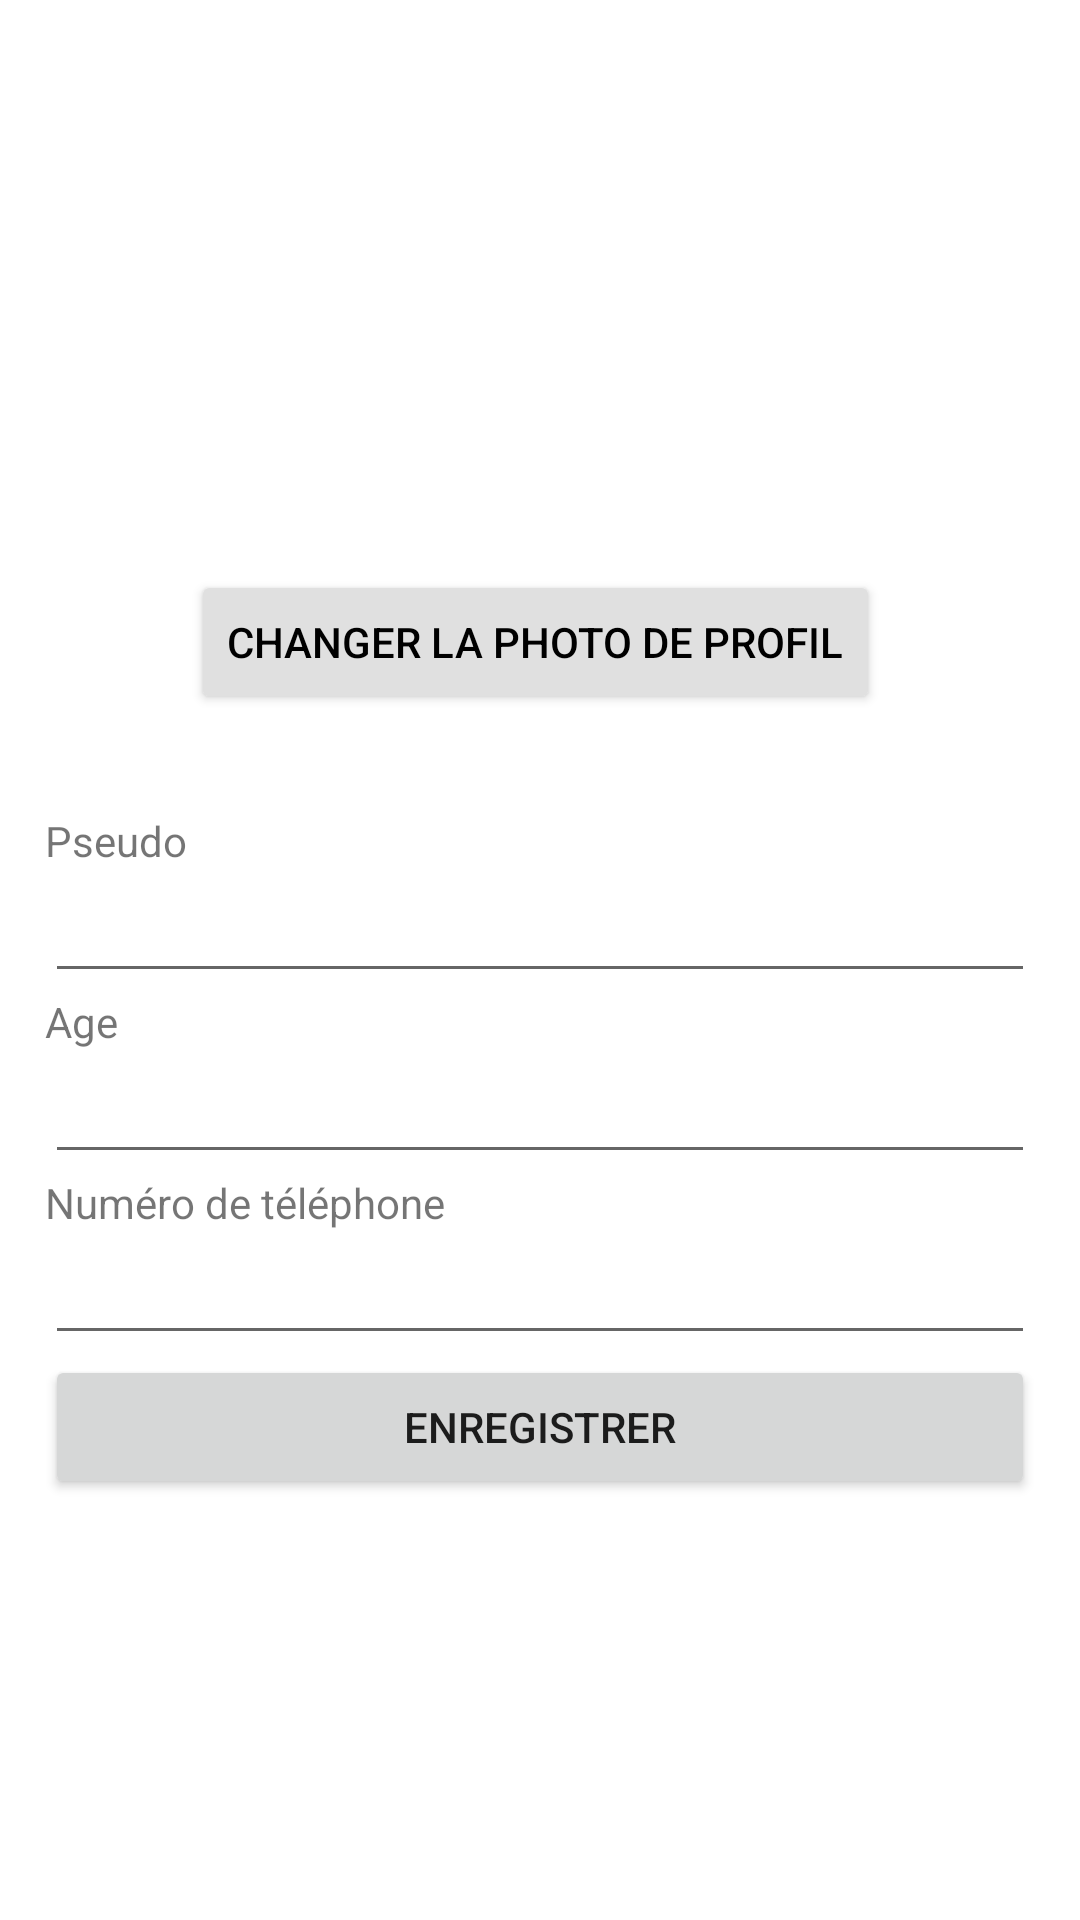

This screen was rendered from an Android layout file. Write that file and the resources it references.
<!-- AndroidManifest.xml: application theme Theme.TikToque -->
<!-- res/layout/activity_user_info.xml -->
<androidx.constraintlayout.widget.ConstraintLayout xmlns:android="http://schemas.android.com/apk/res/android"
    xmlns:app="http://schemas.android.com/apk/res-auto"
    xmlns:tools="http://schemas.android.com/tools"
    android:layout_width="match_parent"
    android:layout_height="match_parent">

    <ImageView
        android:id="@+id/user_profile_image"
        android:layout_width="150dp"
        android:layout_height="150dp"
        android:layout_marginStart="155dp"
        android:layout_marginTop="30dp"
        android:layout_marginEnd="155dp"
        android:scaleType="centerCrop"
        android:src="@drawable/ic_launcher_background"
        app:layout_constraintBottom_toTopOf="@id/saveButton"
        app:layout_constraintEnd_toEndOf="parent"
        app:layout_constraintStart_toStartOf="parent"
        app:layout_constraintTop_toTopOf="parent" />

    <LinearLayout
        android:id="@+id/user_info_form"
        android:layout_width="330dp"
        android:layout_height="wrap_content"
        android:layout_marginBottom="50dp"
        android:orientation="vertical"
        app:layout_constraintBottom_toBottomOf="parent"
        app:layout_constraintEnd_toEndOf="parent"
        app:layout_constraintStart_toStartOf="parent"
        app:layout_constraintTop_toBottomOf="@id/user_profile_image">

        <TextView
            android:layout_width="match_parent"
            android:layout_height="wrap_content"
            android:text="Pseudo" />

        <EditText
            android:id="@+id/user_username"
            android:layout_width="match_parent"
            android:layout_height="wrap_content" />

        <TextView
            android:layout_width="match_parent"
            android:layout_height="wrap_content"
            android:text="Age" />

        <EditText
            android:id="@+id/user_age"
            android:layout_width="match_parent"
            android:layout_height="wrap_content"
            android:inputType="number" />

        <TextView
            android:layout_width="match_parent"
            android:layout_height="wrap_content"
            android:text="Numéro de téléphone" />

        <EditText
            android:id="@+id/user_phone"
            android:layout_width="match_parent"
            android:layout_height="wrap_content"
            android:inputType="phone" />

        <Button
            android:id="@+id/save_user_info"
            android:layout_width="match_parent"
            android:layout_height="wrap_content"
            android:text="Enregistrer" />

    </LinearLayout>

    <Button
        android:id="@+id/saveButton"
        android:layout_width="wrap_content"
        android:layout_height="wrap_content"
        android:layout_marginStart="157dp"
        android:layout_marginTop="10dp"
        android:layout_marginEnd="160dp"
        android:layout_marginBottom="42dp"
        android:backgroundTint="@color/gris"
        android:text="CHANGER LA PHOTO DE PROFIL"
        android:textColor="@color/black"
        app:layout_constraintBottom_toTopOf="@+id/user_info_form"
        app:layout_constraintEnd_toEndOf="parent"
        app:layout_constraintStart_toStartOf="parent"
        app:layout_constraintTop_toBottomOf="@+id/user_profile_image" />

</androidx.constraintlayout.widget.ConstraintLayout>
<!-- resources referenced by this layout -->
<resources>
  <color name="black">#FF000000</color>
  <color name="gris">#E0E0E0</color>
  <style name="Theme.TikToque" parent="Theme.MaterialComponents.DayNight.DarkActionBar">
          
          <item name="colorPrimary">@color/vert</item>
          <item name="colorPrimaryVariant">@color/purple_700</item>
          <item name="colorOnPrimary">@color/white</item>
          
          <item name="colorSecondary">@color/teal_200</item>
          <item name="colorSecondaryVariant">@color/teal_700</item>
          <item name="colorOnSecondary">@color/black</item>
          
          <item name="android:statusBarColor">?attr/colorPrimaryVariant</item>
          
      </style>
  <color name="vert">#75AC46</color>
  <color name="purple_700">#FF3700B3</color>
  <color name="white">#FFFFFFFF</color>
  <color name="teal_200">#FF03DAC5</color>
  <color name="teal_700">#FF018786</color>
</resources>
